Run: headless pygame with SDL's dummy video driver; simulated clock (each Clock.tick advances the game by its frame time, no real sleeping); random seed 0; keys injected as events and as key.get_pressed() state; no mouse input; restart key SPACE tapped at the start of phases 3 and 4.
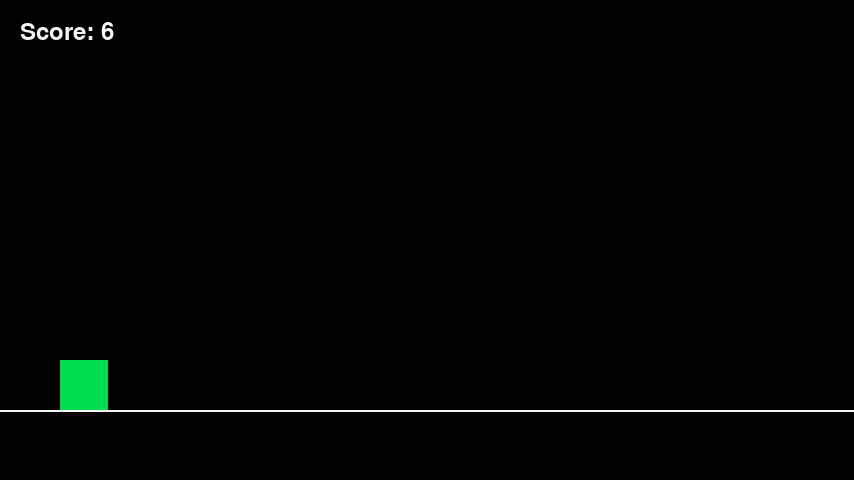
Frame 1 of 4 · flips 1–60 · no input
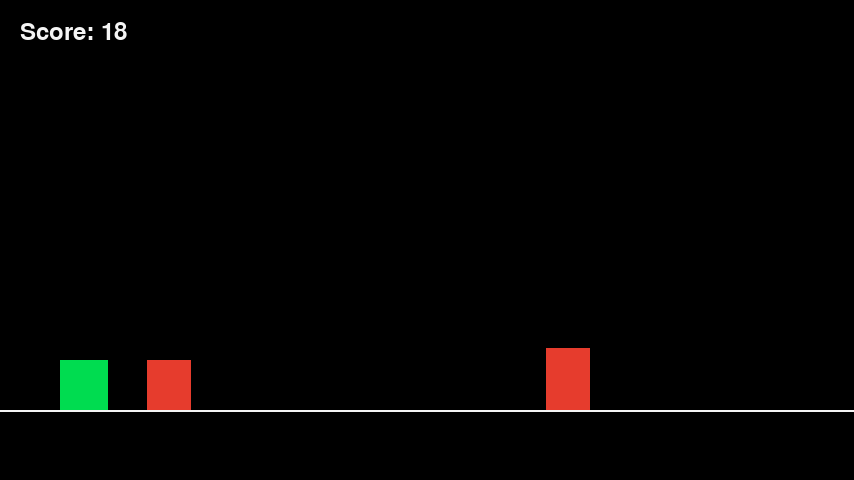
Frame 2 of 4 · flips 61–180 · tapped SPACE, RETURN · held RIGHT (→), D
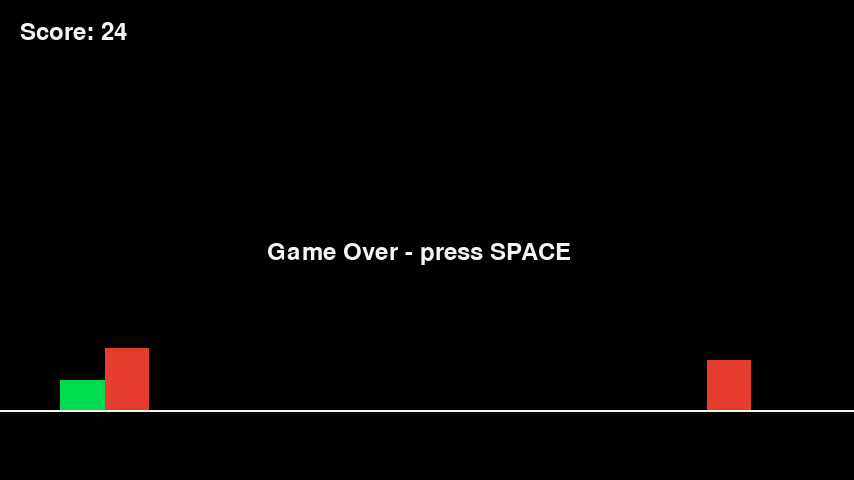
Frame 3 of 4 · flips 181–300 · tapped SPACE · held DOWN (↓), S
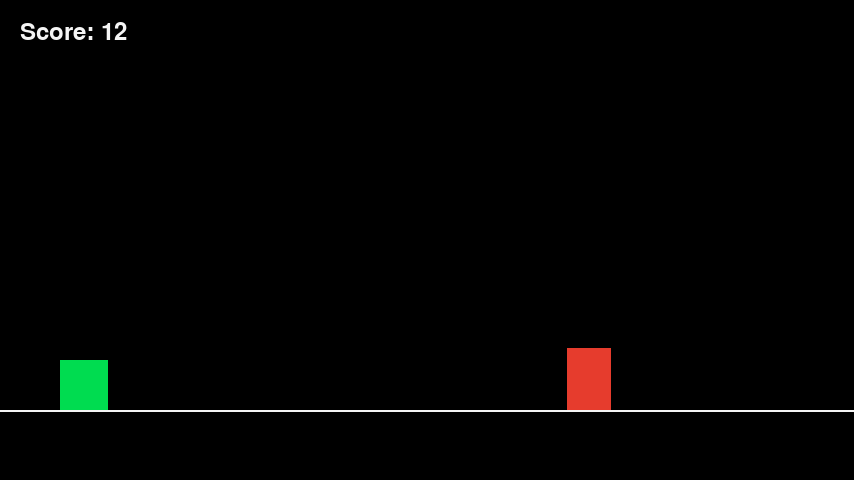
Frame 4 of 4 · flips 301–420 · tapped SPACE · held LEFT (←), A, UP (↑), W

The pygame program that drew these frames:

import random
import sys

import pygame


WIDTH, HEIGHT = 854, 480
GROUND_Y = 410
FPS = 60
PTERODACTYL_START_SCORE = 500
MIN_OBSTACLE_GAP = 230

BLACK = (0, 0, 0)
WHITE = (245, 245, 245)
GREEN = (0, 220, 80)
RED = (230, 60, 45)


class Dino:
    def __init__(self):
        self.is_ducking = False
        self.rect = pygame.Rect(60, GROUND_Y - 50, 48, 50)
        self.velocity_y = 0
        self.on_ground = True

    def jump(self):
        if self.on_ground:
            self.velocity_y = -18
            self.on_ground = False
    def update(self):
        self.velocity_y += 1
        self.rect.y += self.velocity_y

        if self.rect.bottom >= GROUND_Y:
            self.rect.bottom = GROUND_Y
            self.velocity_y = 0
            self.on_ground = True
        if self.on_ground:
            target_height = 30 if self.is_ducking else 50
            self.rect.height = target_height
            self.rect.bottom = GROUND_Y
            

    def draw(self, screen):
        pygame.draw.rect(screen, GREEN, self.rect)


class Cactus:
    def __init__(self):
        width = random.choice([22, 44, 66])
        height = random.choice([38, 50, 62])
        self.rect = pygame.Rect(WIDTH, GROUND_Y - height, width, height)

    def update(self, speed):
        self.rect.x -= speed

    def draw(self, screen):
        pygame.draw.rect(screen, RED, self.rect)
class Pterodactyl(Cactus):
    def __init__(self):
        width = 46
        height = 30
        y_pos = GROUND_Y - 60
        self.rect = pygame.Rect(WIDTH, y_pos, width, height)

    def draw(self, screen):
        pygame.draw.rect(screen, (255, 165, 0), self.rect)

class Game:
    def __init__(self):
        self.reset()

    def reset(self):
        self.dino = Dino()
        self.cacti = []
        self.pterodactyls = []
        self.score = 0
        self.speed = 7
        self.cactus_spawn_timer = 80
        self.pterodactyl_spawn_timer = 120
        self.game_over = False

    def jump_or_restart(self):
        if self.game_over:
            self.reset()
        else:
            self.dino.jump()

    def update(self):
        if self.game_over:
            return

        self.dino.update()
        self.cactus_spawn_timer -= 1

        if self.display_score() >= PTERODACTYL_START_SCORE:
            self.pterodactyl_spawn_timer -= 1

        if self.cactus_spawn_timer <= 0 and self.has_spawn_gap():
            self.cacti.append(Cactus())
            self.cactus_spawn_timer = random.randint(55, 100)

        if self.pterodactyl_spawn_timer <= 0 and self.has_spawn_gap():
            self.pterodactyls.append(Pterodactyl())
            self.pterodactyl_spawn_timer = random.randint(120, 180)

        for cactus in self.cacti:
            cactus.update(self.speed)

            if self.dino.rect.colliderect(cactus.rect):
                self.game_over = True

        for pterodactyl in self.pterodactyls:
            pterodactyl.update(self.speed + 4)

            if self.dino.rect.colliderect(pterodactyl.rect):
                self.game_over = True

        self.cacti = [cactus for cactus in self.cacti if cactus.rect.right > 0]
        self.pterodactyls = [pterodactyl for pterodactyl in self.pterodactyls if pterodactyl.rect.right > 0]
        self.score += 1
        self.speed = 7 + self.score // 600

    def display_score(self):
        return self.score // 10

    def has_spawn_gap(self):
        obstacles = self.cacti + self.pterodactyls
        if not obstacles:
            return True

        newest_obstacle = max(obstacles, key=lambda obstacle: obstacle.rect.x)
        return newest_obstacle.rect.x < WIDTH - MIN_OBSTACLE_GAP

    def draw(self, screen, font):
        screen.fill(BLACK)
        pygame.draw.line(screen, WHITE, (0, GROUND_Y), (WIDTH, GROUND_Y), 2)
        self.dino.draw(screen)

        for cactus in self.cacti:
            cactus.draw(screen)

        for pterodactyl in self.pterodactyls:
            pterodactyl.draw(screen)

        draw_text(screen, font, f"Score: {self.display_score()}", 20, 20)

        if self.game_over:
            draw_text(screen, font, "Game Over - press SPACE", WIDTH // 2 - 160, HEIGHT // 2)


def draw_text(screen, font, text, x, y):
    image = font.render(text, True, WHITE)
    screen.blit(image, (x, y))


def main():
    pygame.init()
    screen = pygame.display.set_mode((WIDTH, HEIGHT))
    pygame.display.set_caption("Dino")
    clock = pygame.time.Clock()
    font = pygame.font.Font(None, 36)

    game = Game()

    while True:
        for event in pygame.event.get():
            if event.type == pygame.QUIT:
                pygame.quit()
                sys.exit()
            if event.type == pygame.KEYDOWN:
                if event.key in (pygame.K_SPACE, pygame.K_UP):
                    game.jump_or_restart()
                elif event.key == pygame.K_DOWN:
                    game.dino.is_ducking = True
            if event.type == pygame.KEYUP:
                if event.key == pygame.K_DOWN:
                    game.dino.is_ducking = False
                    
        game.update()
        game.draw(screen, font)

        pygame.display.flip()
        clock.tick(FPS)


if __name__ == "__main__":
    main()
